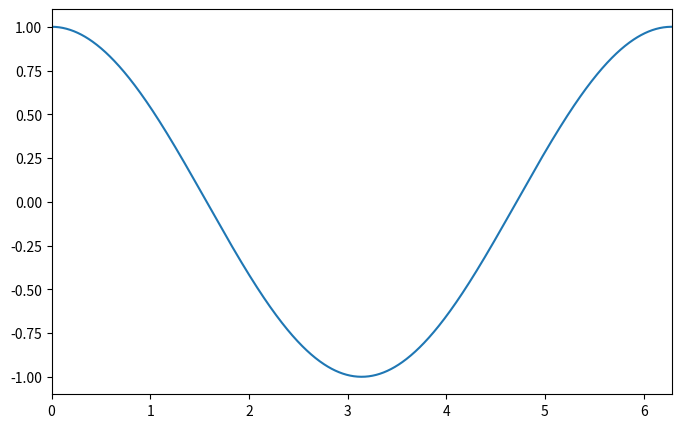

Reproduce this figure in Python. (Note: this script raises an exception after producing the figure.)
import matplotlib.pyplot as plt
import numpy as np

fig,ax=plt.subplots(figsize=(8,5))
x = np.linspace(0,2*np.pi,1000)
y = np.cos(x)
ax.plot(x,y)
ax.set_xlim(0,2*np.pi)
fig.tightlayout()



